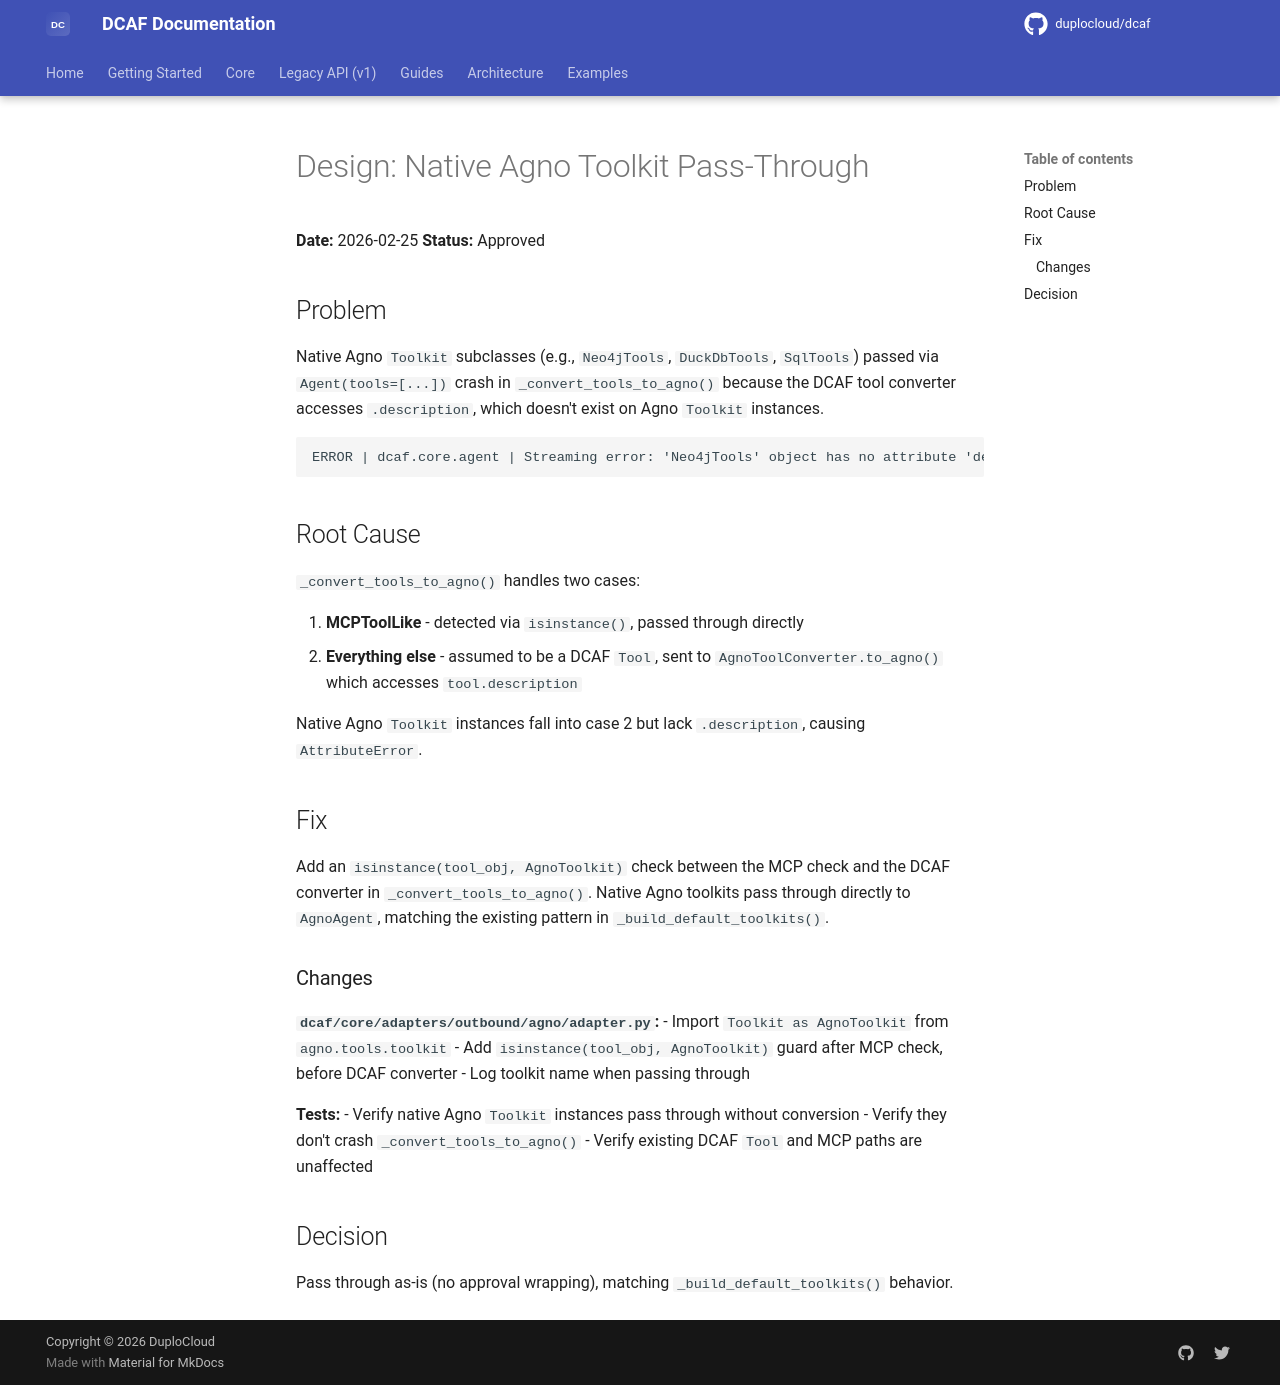

repository: duplocloud/dcaf · page: main/plans/2026-02-25-agno-toolkit-passthrough-design/index.html · generator: mkdocs

# Design: Native Agno Toolkit Pass-Through

**Date:** 2026-02-25
**Status:** Approved

## Problem

Native Agno `Toolkit` subclasses (e.g., `Neo4jTools`, `DuckDbTools`, `SqlTools`) passed via `Agent(tools=[...])` crash in `_convert_tools_to_agno()` because the DCAF tool converter accesses `.description`, which doesn't exist on Agno `Toolkit` instances.

```
ERROR | dcaf.core.agent | Streaming error: 'Neo4jTools' object has no attribute 'description'
```

## Root Cause

`_convert_tools_to_agno()` handles two cases:

1. **MCPToolLike** - detected via `isinstance()`, passed through directly
2. **Everything else** - assumed to be a DCAF `Tool`, sent to `AgnoToolConverter.to_agno()` which accesses `tool.description`

Native Agno `Toolkit` instances fall into case 2 but lack `.description`, causing `AttributeError`.

## Fix

Add an `isinstance(tool_obj, AgnoToolkit)` check between the MCP check and the DCAF converter in `_convert_tools_to_agno()`. Native Agno toolkits pass through directly to `AgnoAgent`, matching the existing pattern in `_build_default_toolkits()`.

### Changes

**`dcaf/core/adapters/outbound/agno/adapter.py`:**
- Import `Toolkit as AgnoToolkit` from `agno.tools.toolkit`
- Add `isinstance(tool_obj, AgnoToolkit)` guard after MCP check, before DCAF converter
- Log toolkit name when passing through

**Tests:**
- Verify native Agno `Toolkit` instances pass through without conversion
- Verify they don't crash `_convert_tools_to_agno()`
- Verify existing DCAF `Tool` and MCP paths are unaffected

## Decision

Pass through as-is (no approval wrapping), matching `_build_default_toolkits()` behavior.
